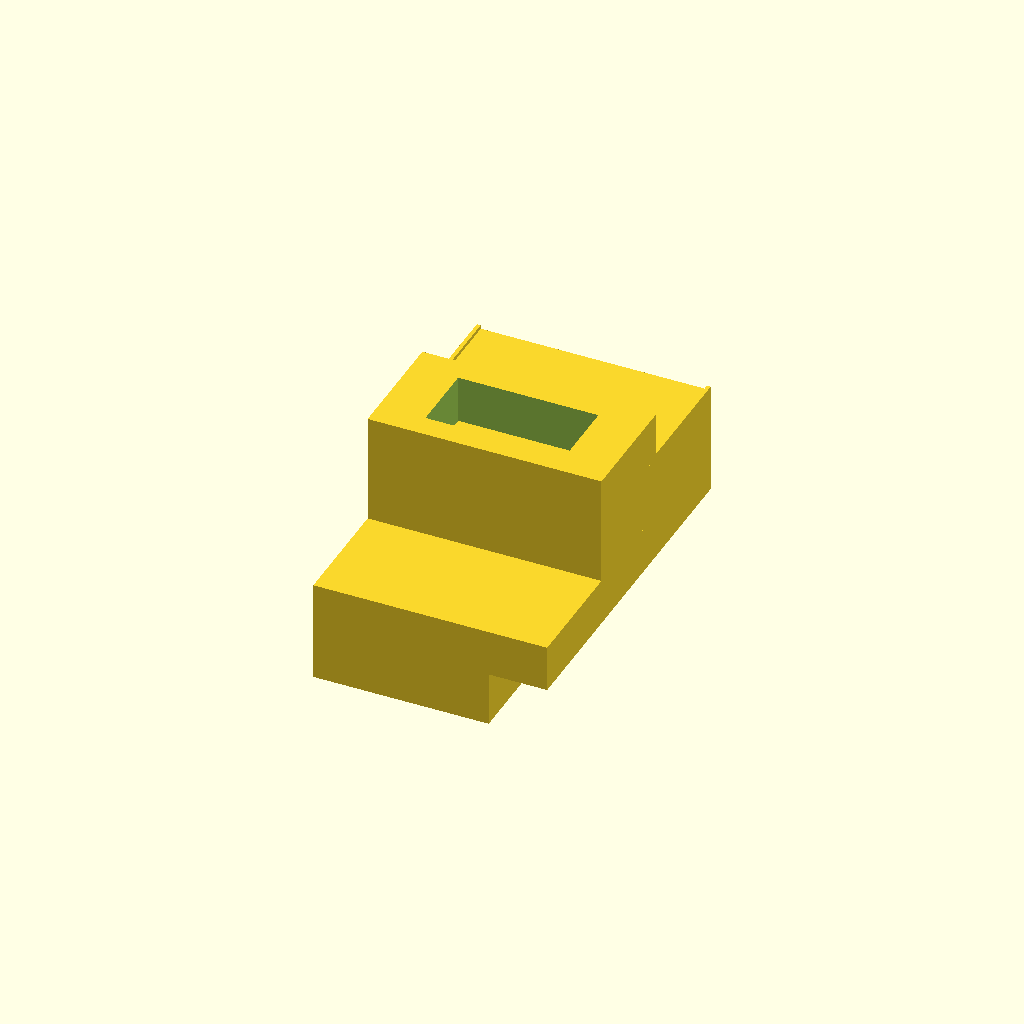
Cell 1 — every parameter at its default value.
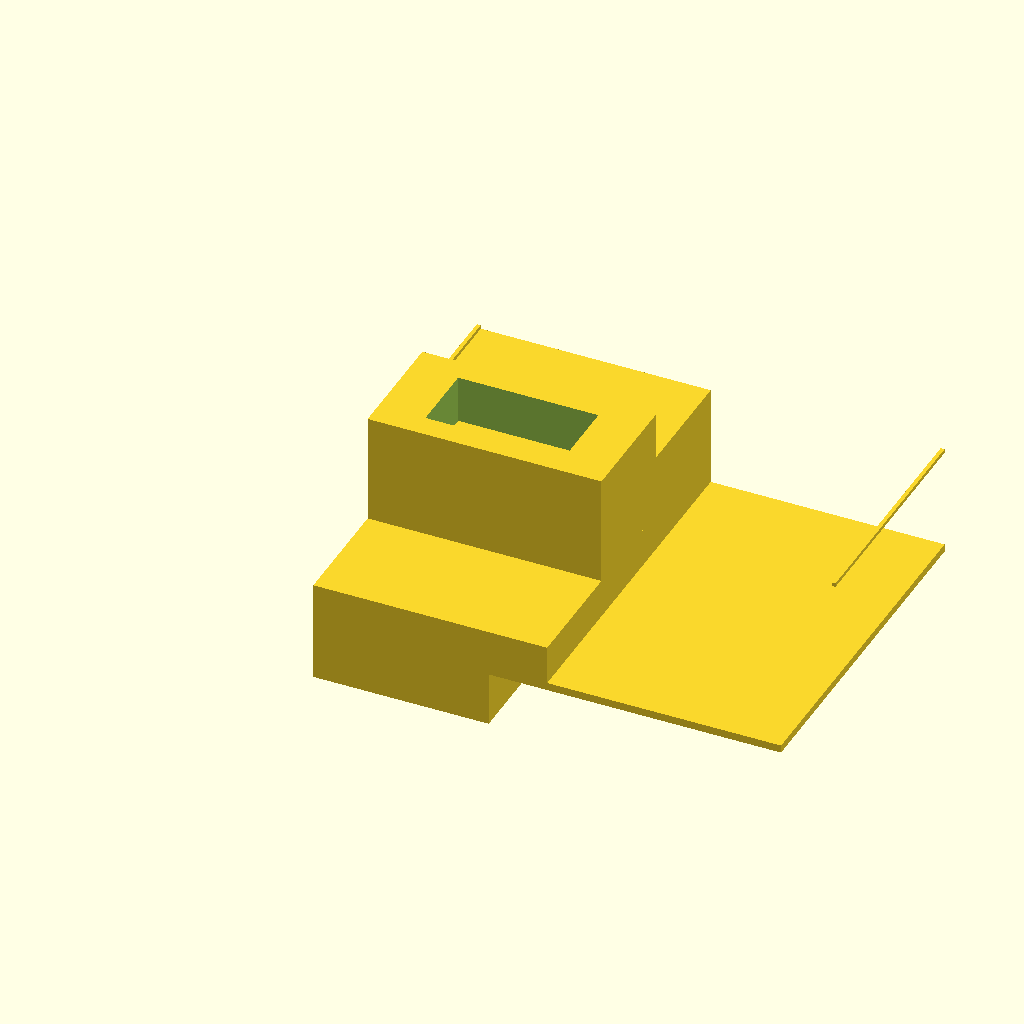
Cell 2: base_length = 1 (everything else at default).
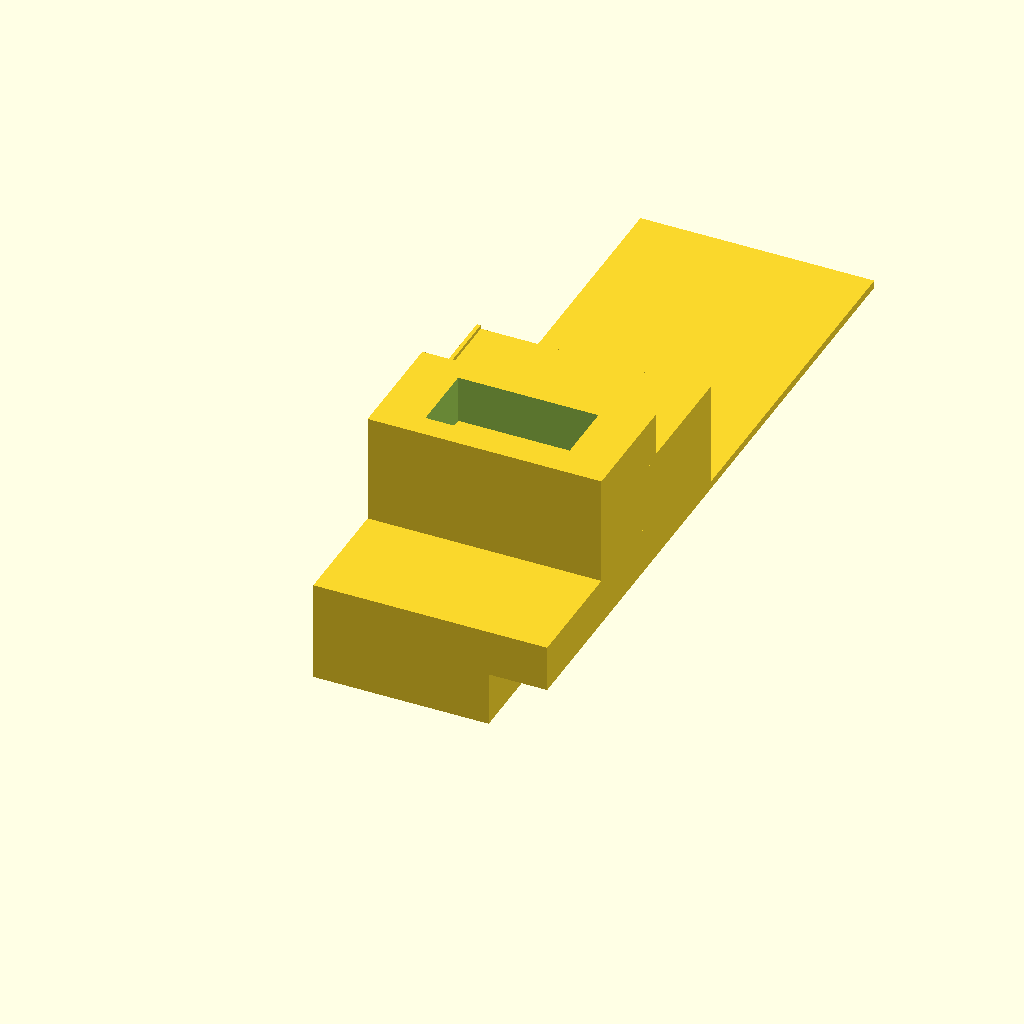
Cell 3: the same model with base_width = 1.5.
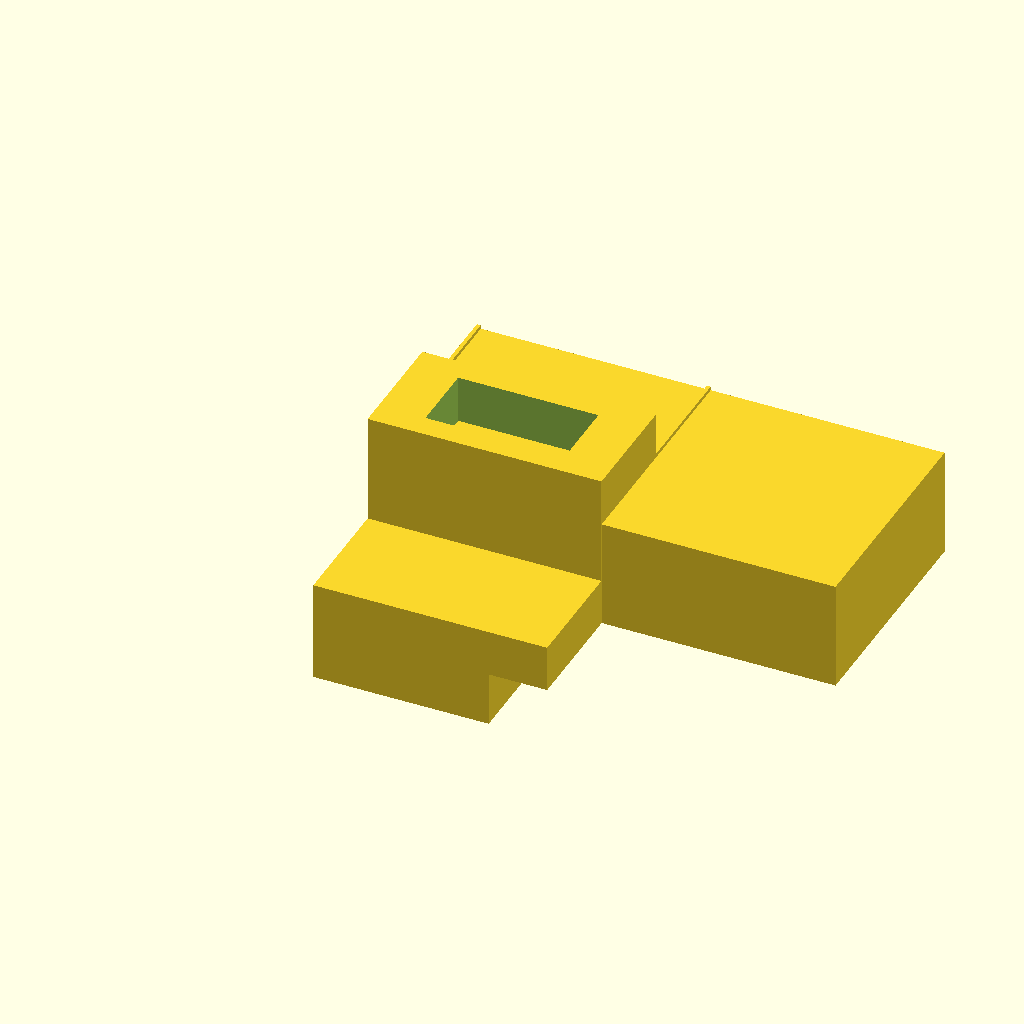
Cell 4: upper_block_width = 1 (everything else at default).
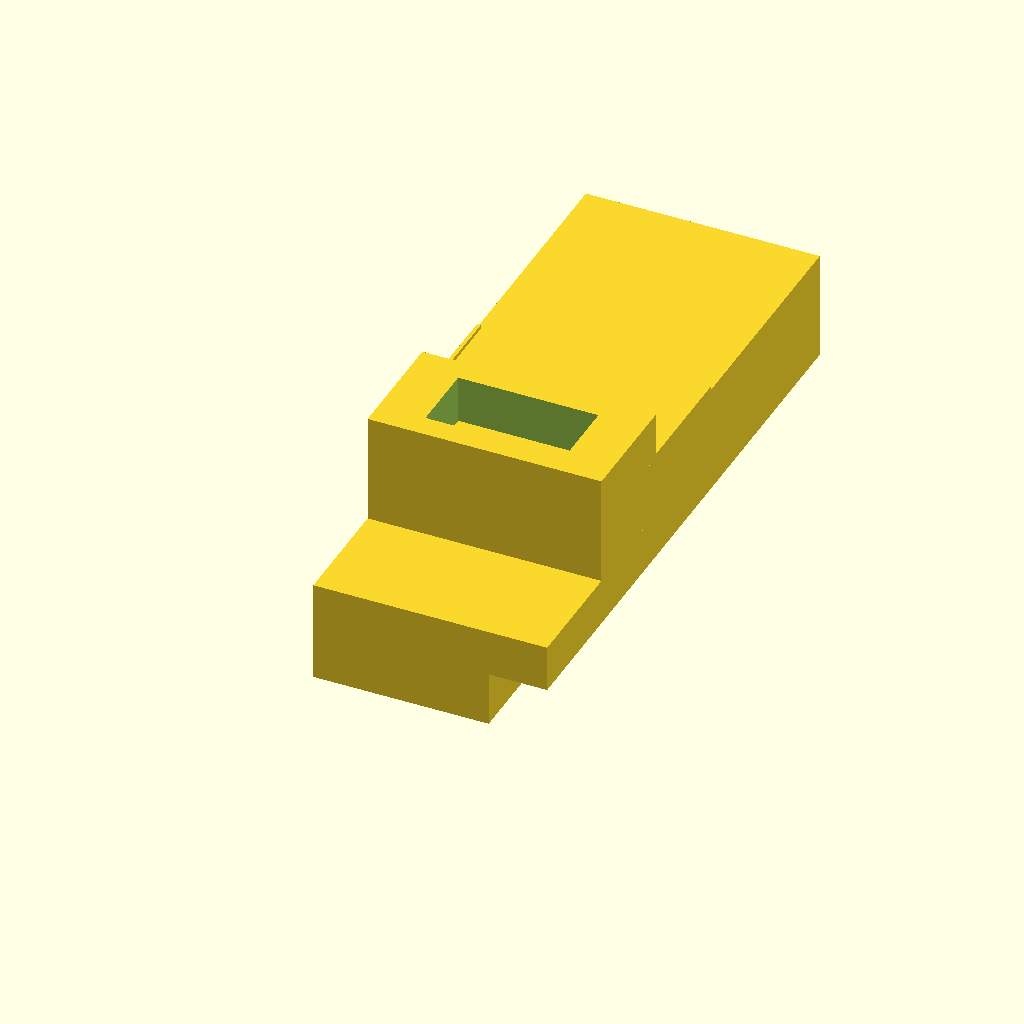
Cell 5: the same model with upper_block_depth = 1.
One fixed orthographic camera (rotation 55°, 0°, 25°; colour scheme Cornfield) for every cell.
The OpenSCAD source (projects/P3D-Bench/demo/runs/text2cad_0012_00126691_parametric_openscad_mimo_v25-reason/generated.scad):
// === Main Reference Slab Parameters ===
base_length = 0.5;      // X dimension
base_width = 0.75;      // Y dimension
base_height = 0.016667; // Z dimension (thickness)

// === Upper-Side Block Parameters ===
upper_block_width = 0.5;
upper_block_depth = 0.5;
upper_front_offset = 0.25;
upper_reach = 0.2334;   // Total reach from base datum

// === Edge Strip Parameters ===
strip_width = 0.0083;
strip_length = 0.5;
strip_depth = 0.0083;
strip_front_offset = 0.25;
strip_edge_offset = 0.4917;

// === Transverse Feature Parameters ===
transverse_width = 0.5;
transverse_depth = 0.250819;
transverse_front_offset = 0.24922;
transverse_back_offset = 0.249961;
transverse_thickness = 0.0021;
transverse_reach = 0.335265;

// === Transverse Void Parameters ===
void_width = 0.3;
void_depth = 0.15;

// === Stepped Portion Parameters ===
shallow_depth = 0.1;       // Upper pad depth
deeper_depth = 0.2167;     // Deeper continuation depth
shallow_width = 0.5;
shallow_length = 0.5;
deeper_width = 0.375;      // Contained within shallow footprint
deeper_length = 0.5;

// === Resolution ===
$fn = 100;

// === Main Assembly ===
union() {
    // Step 1: Main reference slab (base)
    cube([base_length, base_width, base_height]);

    // Step 2: Upper-side rectangular feature
    // Flush to left, right, back; offset from front
    translate([0, upper_front_offset, 0])
        cube([upper_block_width, upper_block_depth, upper_reach]);

    // Step 3: Left edge strip
    // Flush with left edge, offset from right
    translate([0, strip_front_offset, upper_reach])
        cube([strip_width, strip_length, strip_depth]);

    // Step 4: Right edge strip
    // Flush with right edge, offset from left
    translate([base_length - strip_width, strip_front_offset, upper_reach])
        cube([strip_width, strip_length, strip_depth]);

    // Step 5: Thin transverse feature with void
    // Flush to left/right, offset from front and back
    difference() {
        // Solid transverse feature
        translate([0, transverse_front_offset, 0])
            cube([transverse_width, transverse_depth, transverse_reach]);

        // Closed internal void profile (rectangular cutout through feature)
        translate([
            (transverse_width - void_width) / 2,
            transverse_front_offset + (transverse_depth - void_depth) / 2,
            -0.001
        ])
            cube([void_width, void_depth, transverse_reach + 0.002]);
    }

    // Step 6: Stepped portion - shallow upper pad
    // Reach measured from base datum
    cube([shallow_width, shallow_length, shallow_depth]);

    // Step 7: Stepped portion - deeper continuation
    // Extends below shoulder; reach measured from same shoulder
    // Shares left, front, back edges with shallow footprint
    translate([0, 0, -(deeper_depth - shallow_depth)])
        cube([deeper_width, deeper_length, deeper_depth]);
}
Parameter table extracted from the source (name, type, default, range or options):
base_length: number, default 0.5
base_width: number, default 0.75
base_height: number, default 0.016667
upper_block_width: number, default 0.5
upper_block_depth: number, default 0.5
upper_front_offset: number, default 0.25
upper_reach: number, default 0.2334
strip_width: number, default 0.0083
strip_length: number, default 0.5
strip_depth: number, default 0.0083
strip_front_offset: number, default 0.25
strip_edge_offset: number, default 0.4917
transverse_width: number, default 0.5
transverse_depth: number, default 0.250819
transverse_front_offset: number, default 0.24922
transverse_back_offset: number, default 0.249961
transverse_thickness: number, default 0.0021
transverse_reach: number, default 0.335265
void_width: number, default 0.3
void_depth: number, default 0.15
shallow_depth: number, default 0.1
deeper_depth: number, default 0.2167
shallow_width: number, default 0.5
shallow_length: number, default 0.5
deeper_width: number, default 0.375
deeper_length: number, default 0.5
